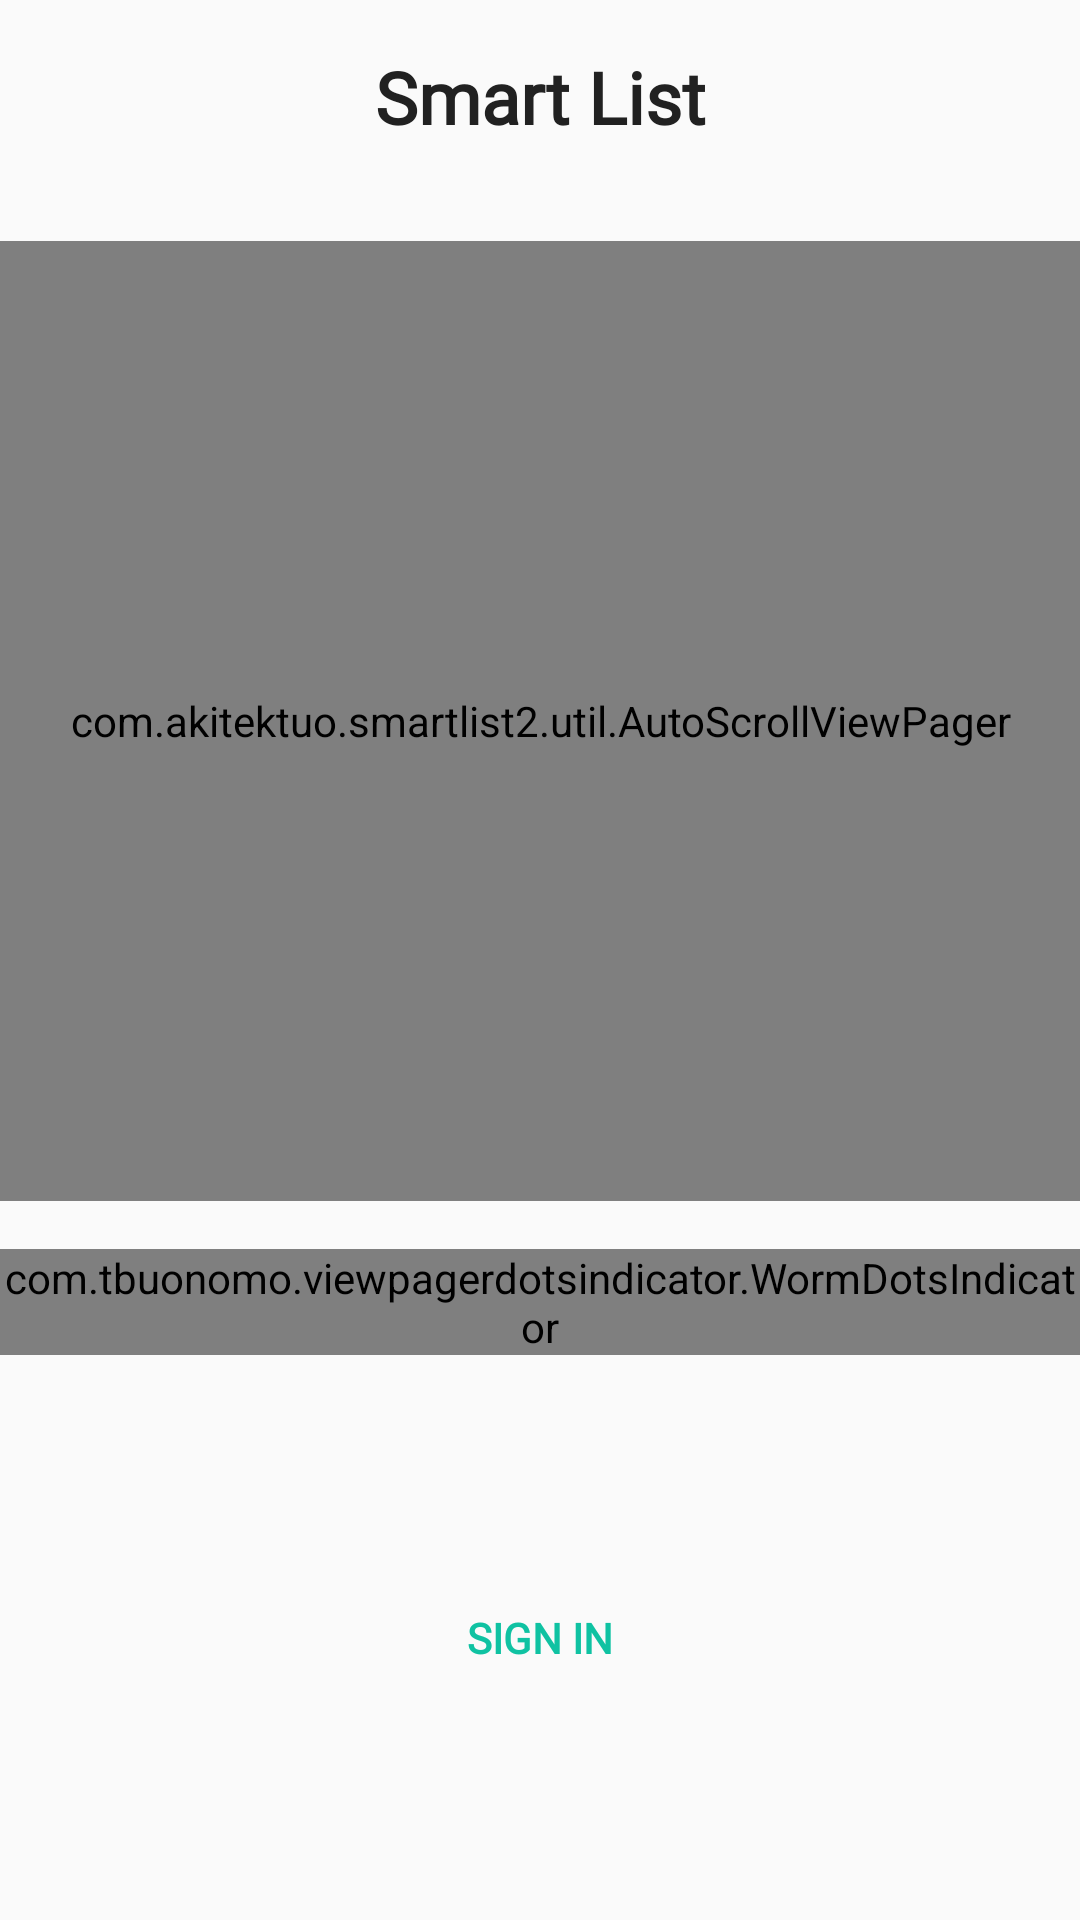

Android layout source for this screen:
<!-- AndroidManifest.xml: application theme AppTheme.Light -->
<!-- res/layout/activity_login.xml -->
<?xml version="1.0" encoding="utf-8"?>
<androidx.constraintlayout.widget.ConstraintLayout
        xmlns:android="http://schemas.android.com/apk/res/android"
        xmlns:app="http://schemas.android.com/apk/res-auto"
        xmlns:tools="http://schemas.android.com/tools"
        android:id="@+id/layoutLogin"
        android:layout_width="match_parent"
        android:layout_height="match_parent"
        android:background="@color/white"
        tools:context=".activity.LoginActivity">

    <TextView
            android:id="@+id/textApplicationName"
            android:layout_width="wrap_content"
            android:layout_height="wrap_content"
            android:layout_marginTop="16dp"
            android:fontFamily="@font/noto"
            android:text="@string/app_name"
            android:textSize="24sp"
            android:textColor="@color/black"
            android:textStyle="bold"
            app:layout_constraintEnd_toEndOf="parent"
            app:layout_constraintStart_toStartOf="parent"
            app:layout_constraintTop_toTopOf="parent"/>

    <com.akitektuo.smartlist2.util.AutoScrollViewPager
            android:id="@+id/pagerBoarding"
            android:layout_width="0dp"
            android:layout_height="320dp"
            android:layout_marginTop="32dp"
            app:layout_constraintEnd_toEndOf="parent"
            app:layout_constraintStart_toStartOf="parent"
            app:layout_constraintTop_toBottomOf="@+id/textApplicationName"/>

    <com.tbuonomo.viewpagerdotsindicator.WormDotsIndicator
            android:id="@+id/dotsBoarding"
            android:layout_width="wrap_content"
            android:layout_height="wrap_content"
            android:layout_marginTop="16dp"
            app:dotsColor="@color/light_accent"
            app:dotsSize="12dp"
            app:layout_constraintEnd_toEndOf="parent"
            app:layout_constraintStart_toStartOf="parent"
            app:layout_constraintTop_toBottomOf="@+id/pagerBoarding"/>

    <TextView
            android:id="@+id/textSignIn"
            android:layout_width="wrap_content"
            android:layout_height="wrap_content"
            android:layout_marginBottom="16dp"
            android:layout_marginTop="16dp"
            android:background="?android:attr/selectableItemBackground"
            android:clickable="true"
            android:focusable="true"
            android:fontFamily="@font/noto"
            android:paddingBottom="8dp"
            android:paddingEnd="16dp"
            android:paddingStart="16dp"
            android:paddingTop="8dp"
            android:text="@string/sign_in"
            android:textAllCaps="true"
            android:textColor="@color/light_accent"
            android:textStyle="bold"
            app:layout_constraintBottom_toBottomOf="parent"
            app:layout_constraintEnd_toEndOf="parent"
            app:layout_constraintStart_toStartOf="parent"
            app:layout_constraintTop_toBottomOf="@+id/dotsBoarding"/>

</androidx.constraintlayout.widget.ConstraintLayout>
<!-- resources referenced by this layout -->
<resources>
  <color name="black">#212121</color>
  <color name="light_accent">#0FC2A2</color>
  <color name="white">#FAFAFA</color>
  <string name="app_name">Smart List</string>
  <string name="sign_in">Sign in</string>
  <style name="AppTheme.Light" parent="ActivityTheme.Primary.Base.Light">
          <item name="colorPrimary">@color/white</item>
          <item name="colorPrimaryDark">@color/white</item>
          <item name="colorAccent">@color/light_accent</item>
          <item name="colorControlNormal">@color/gray</item>
          <item name="android:checkboxStyle">@style/AppTheme.CheckBox.Light</item>
          <item name="android:colorControlHighlight">@color/gray</item>
      </style>
  <color name="gray">#B9B9B9</color>
  <style name="AppTheme.CheckBox.Light" parent="Widget.AppCompat.CompoundButton.CheckBox">
          <item name="android:textColor">@color/black</item>
          <item name="buttonTint">@color/light_accent</item>
      </style>
  <!-- drawable ic_light_cancel (drawable) -->
  <vector xmlns:android="http://schemas.android.com/apk/res/android"
      android:width="100dp"
      android:height="100dp"
      android:viewportWidth="50"
      android:viewportHeight="50">
    <path
        android:pathData="M7,7L43,43"
        android:strokeWidth="2"
        android:fillColor="#00000000"
        android:strokeColor="#0fc2a2"/>
    <path
        android:pathData="M43,7L7,43"
        android:strokeWidth="2"
        android:fillColor="#00000000"
        android:strokeColor="#0fc2a2"/>
  </vector>
  <!-- drawable ic_light_menu (drawable) -->
  <vector xmlns:android="http://schemas.android.com/apk/res/android"
      android:width="100dp"
      android:height="100dp"
      android:viewportWidth="50"
      android:viewportHeight="50">
    <path
        android:pathData="M50,25L0,25"
        android:strokeWidth="2"
        android:fillColor="#00000000"
        android:strokeColor="#0fc2a2"/>
    <path
        android:pathData="M50,10L0,10"
        android:strokeWidth="2"
        android:fillColor="#00000000"
        android:strokeColor="#0fc2a2"/>
    <path
        android:pathData="M0,40L50,40"
        android:strokeWidth="2"
        android:fillColor="#00000000"
        android:strokeColor="#0fc2a2"/>
  </vector>
  <!-- drawable ic_light_search (drawable) -->
  <vector xmlns:android="http://schemas.android.com/apk/res/android"
      android:width="100dp"
      android:height="100dp"
      android:viewportWidth="50"
      android:viewportHeight="50">
    <path
        android:pathData="M21,20m-16,0a16,16 0,1 1,32 0a16,16 0,1 1,-32 0"
        android:strokeWidth="2"
        android:fillColor="#00000000"
        android:strokeColor="#0fc2a2"
        android:strokeLineCap="round"/>
    <path
        android:pathData="M32.229,32.229L45.5,45.5"
        android:strokeWidth="4"
        android:fillColor="#00000000"
        android:strokeColor="#0fc2a2"/>
  </vector>
  <!-- drawable ic_light_share (drawable) -->
  <vector xmlns:android="http://schemas.android.com/apk/res/android"
      android:width="100dp"
      android:height="100dp"
      android:viewportWidth="24"
      android:viewportHeight="24">
    <path
        android:pathData="M18,5m-3,0a3,3 0,1 1,6 0a3,3 0,1 1,-6 0"
        android:fillColor="#0fc2a2"/>
    <path
        android:pathData="M18,19m-3,0a3,3 0,1 1,6 0a3,3 0,1 1,-6 0"
        android:fillColor="#0fc2a2"/>
    <path
        android:pathData="M6,12m-3,0a3,3 0,1 1,6 0a3,3 0,1 1,-6 0"
        android:fillColor="#0fc2a2"/>
    <path
        android:pathData="M18,19l-12,-7l12,-7"
        android:strokeWidth="2"
        android:fillColor="#00000000"
        android:strokeColor="#0fc2a2"/>
  </vector>
</resources>
